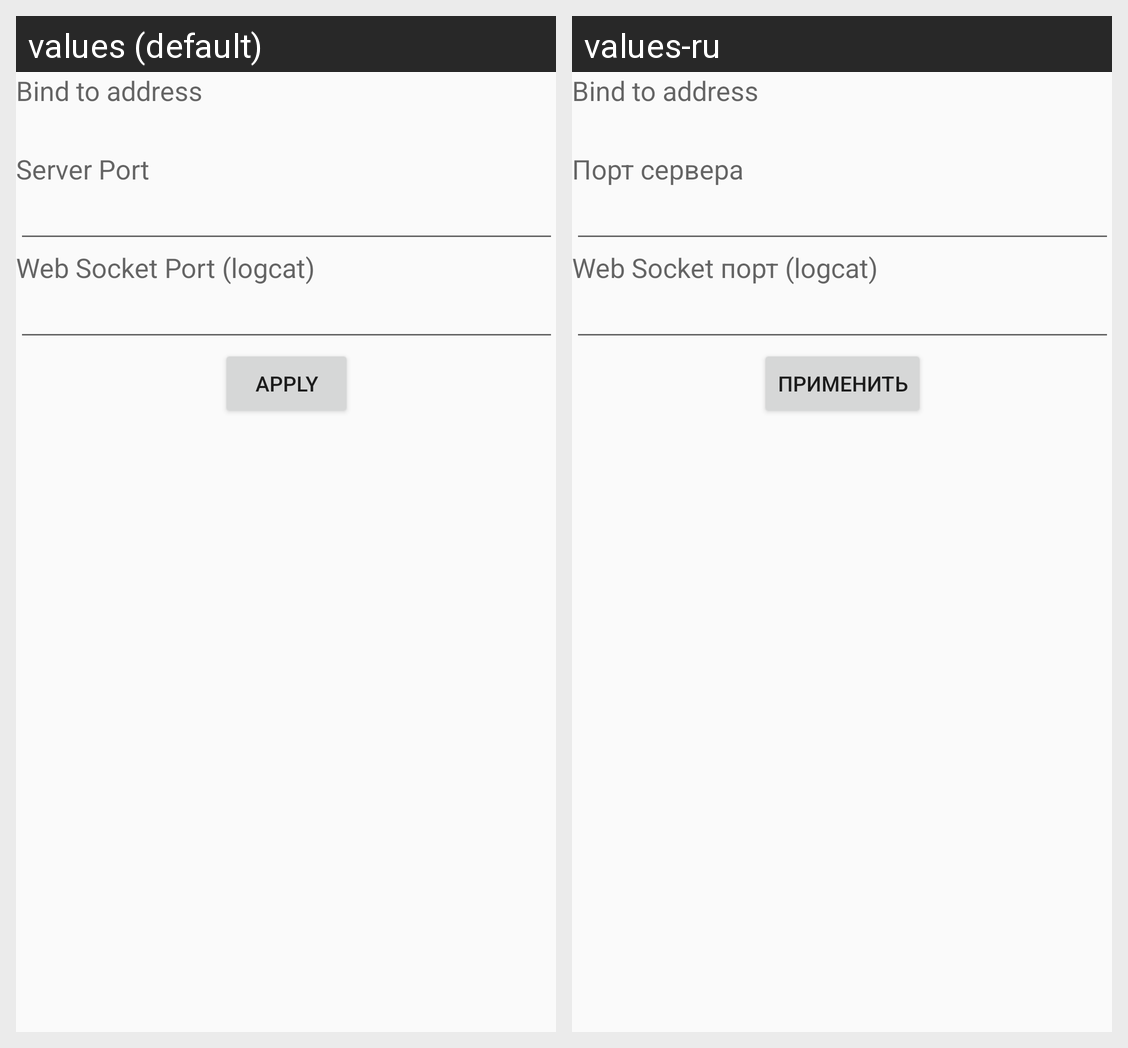

This grid shows one Android layout under two languages. Give, for every string resource on the screen, its name, the default text and each shown locale's text.
Android screen res/layout/fragment_config.xml rendered under 2 locales, left to right: values (default), values-ru. Device: Nexus 5 (rendered at 1080×1920; each locale shown at half size, 540×960, under a caption strip naming it); theme AppTheme.
Strings drawn on this screen, with the default value and each locale's value (text and hints the layout hard-codes, and strings that could not be matched under every locale, appear in the picture but are not listed):

fragment_config_server_host
  values: Bind to address
  values-ru: Bind to address

fragment_config_server_port
  values: Server Port
  values-ru: Порт сервера

fragment_config_web_socket_port
  values: Web Socket Port (logcat)
  values-ru: Web Socket порт (logcat)

fragment_config_btn_apply
  values: Apply
  values-ru: Применить
